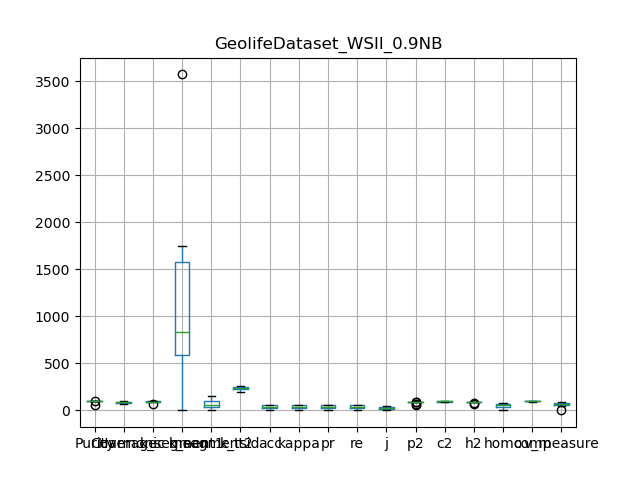

The table this chart was drawn from, first rows:
, Purity, Coverage, Harmonic mean, best parameters, k_segment1, k_segment2, k_tsid, acc, kappa, pr, re, j, p2, c2, h2, homo, comp, v_measure
0, 95.7, 98.88, 97.27, {'window_size': 7, 'majority_vote_degree…, 63, 11, 239, 19.74, 16.64, 19.74, 19.74, 10.95, 69.91, 99.26, 82.04, 27.79, 99.6, 43.46
1, 99.04, 92.63, 95.73, {'window_size': 7, 'majority_vote_degree…, 779, 59, 256, 38.6, 36.96, 38.6, 38.6, 23.92, 86.63, 96.42, 91.26, 54.58, 97.16, 69.89
2, 55.32, 100.0, 71.23, {'window_size': 7, 'majority_vote_degree…, 1, 1, 223, 4.843, 0.0, 4.843, 4.843, 2.481, 55.32, 100.0, 71.23, 3.7492678067268906e-15, 100.0, 7.498535613453781e-15
3, 99.16, 92.69, 95.81, {'window_size': 7, 'majority_vote_degree…, 796, 57, 241, 43.69, 42.23, 43.69, 43.69, 27.95, 87.27, 96.2, 91.52, 60.7, 98.55, 75.13
4, 99.14, 80.96, 89.14, {'window_size': 7, 'majority_vote_degree…, 1632, 104, 204, 60.69, 59.94, 60.69, 60.69, 43.56, 86.56, 89.7, 88.1, 77.04, 94.65, 84.94
5, 99.66, 73.22, 84.42, {'window_size': 7, 'majority_vote_degree…, 3574, 150, 245, 54.05, 53.44, 54.05, 54.05, 37.03, 91.91, 88.1, 89.96, 71.51, 92.55, 80.68
6, 99.45, 83.14, 90.57, {'window_size': 7, 'majority_vote_degree…, 1424, 77, 200, 54.02, 52.86, 54.02, 54.02, 37, 89.92, 91.46, 90.69, 68.55, 94.76, 79.55
7, 99.09, 91.85, 95.34, {'window_size': 7, 'majority_vote_degree…, 867, 62, 256, 38.83, 37.2, 38.83, 38.83, 24.09, 86.67, 95.91, 91.06, 54.89, 96.91, 70.09
8, 99.33, 94.48, 96.85, {'window_size': 7, 'majority_vote_degree…, 525, 34, 246, 24.25, 21.61, 24.25, 24.25, 13.8, 88.1, 97.7, 92.65, 36.92, 98.41, 53.69
9, 99.2, 82.18, 89.89, {'window_size': 7, 'majority_vote_degree…, 1748, 111, 241, 52.62, 51.84, 52.62, 52.62, 35.7, 86.91, 90.16, 88.51, 71.96, 93.73, 81.41
